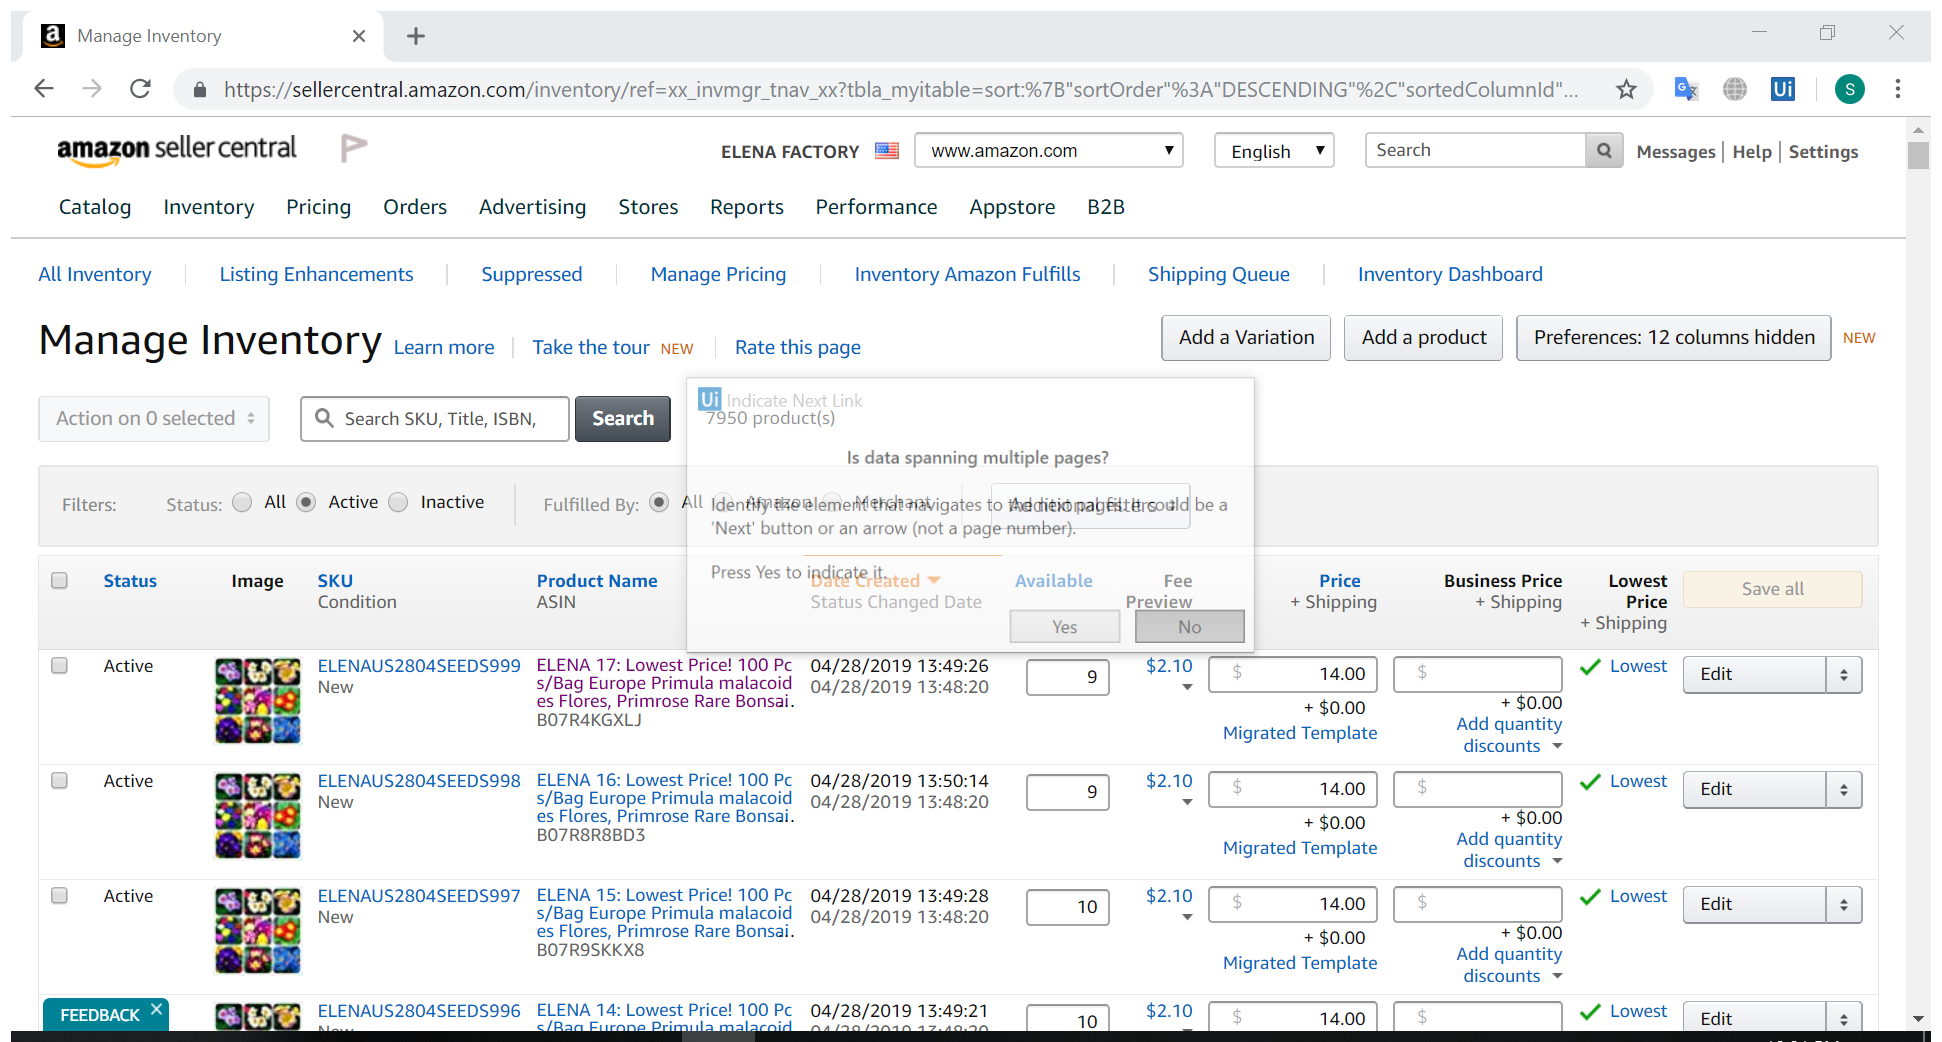
Task: Amazon Inventory AsinLink Extractor
Workflow: Main

Step 1: Attach Browser 'ManageInv Page' in window 'Manage Inventory' (chrome.exe)

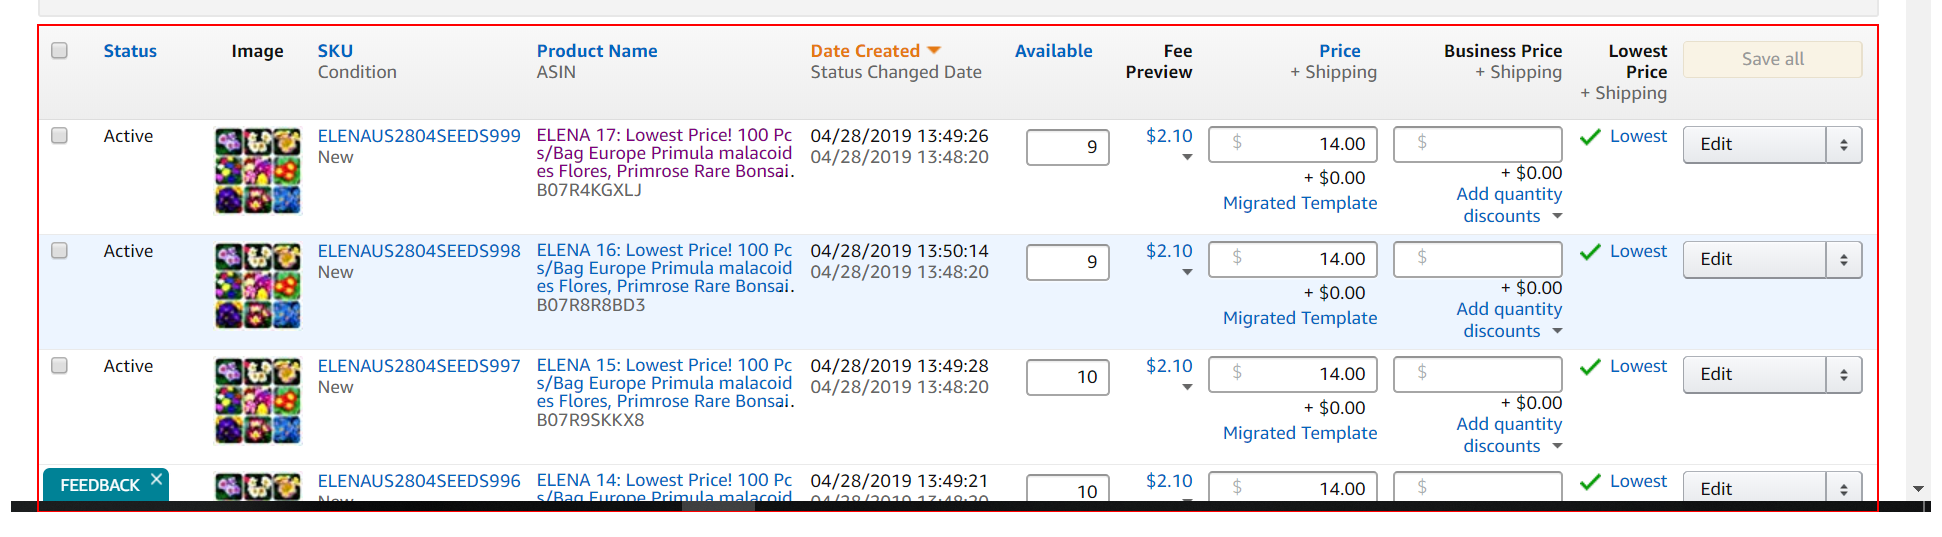
Step 2: get-text from the tbody